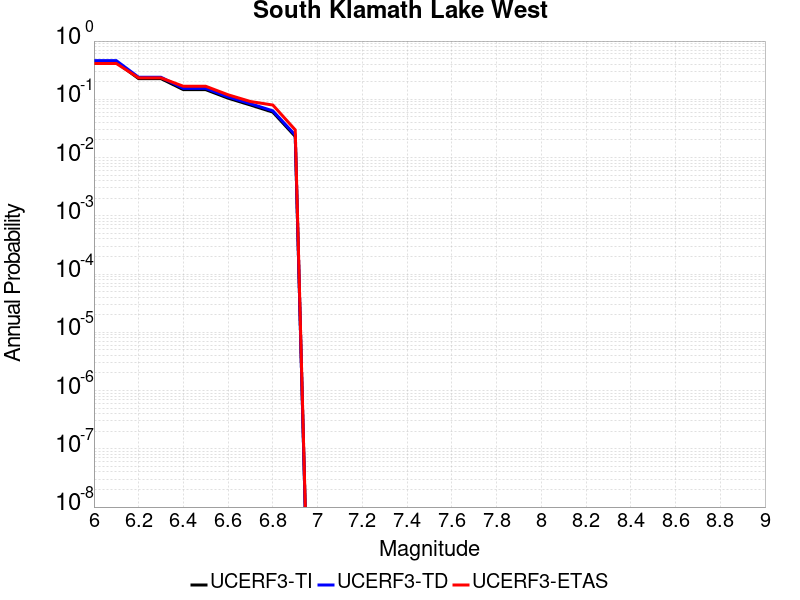

The table this chart was drawn from, first rows:
Magnitude, UCERF3-TI Prob, UCERF3-TD Prob, UCERF3-ETAS Prob
6.0, 0.4329, 0.4611, 0.4124
6.1, 0.4329, 0.4611, 0.4124
6.2, 0.2263, 0.2388, 0.2331
6.3, 0.2263, 0.2388, 0.2331
6.4, 0.1464, 0.154, 0.1673
6.5, 0.1464, 0.154, 0.1673
6.6, 0.1045, 0.1098, 0.1195
6.7, 0.07978, 0.08388, 0.09163
6.8, 0.06021, 0.06335, 0.07968
6.9, 0.02302, 0.02429, 0.02988
